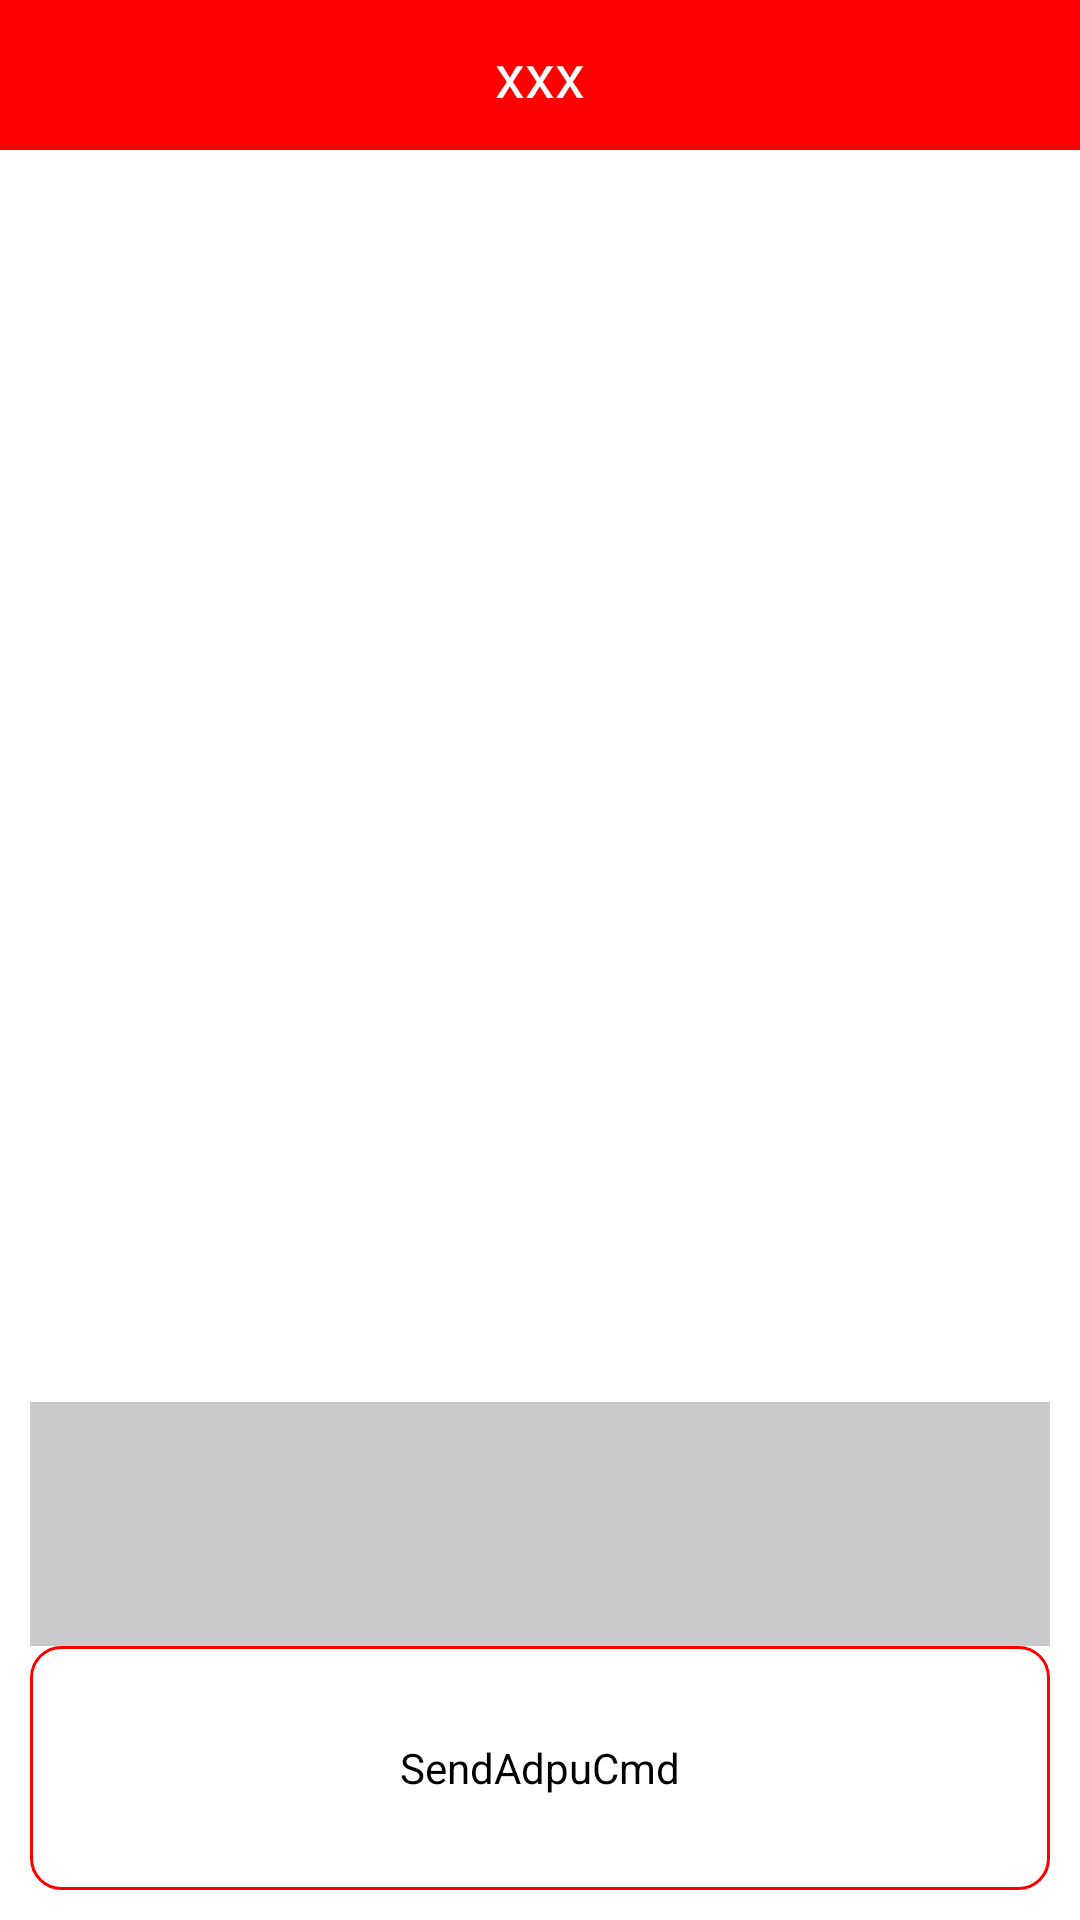

Here is an Android app screen rendered from its layout file. Give the layout XML and the strings, colors and styles it references.
<!-- AndroidManifest.xml: application theme AppTheme -->
<!-- res/layout/activity_psam_test.xml -->
<LinearLayout xmlns:android="http://schemas.android.com/apk/res/android"
    xmlns:tools="http://schemas.android.com/tools"
    android:layout_width="match_parent"
    android:layout_height="match_parent"
    android:orientation="vertical"
    tools:context="com.speedata.kt40helper.PsamTestActivity" >

    <include
        android:id="@+id/lay_title"
        layout="@layout/title" />

    <LinearLayout
        android:layout_width="fill_parent"
        android:layout_height="fill_parent"
        android:layout_marginBottom="10dp"
        android:layout_marginLeft="10dp"
        android:layout_marginRight="10dp"
        android:layout_marginTop="10dp"
        android:orientation="vertical" >

        <TextView
            android:id="@+id/tv_psam_return"
            android:layout_width="fill_parent"
            android:layout_height="fill_parent"
            android:layout_weight="1" />

        <EditText
            android:id="@+id/ev_adpucmd"
            android:layout_width="fill_parent"
            android:layout_height="fill_parent"
            android:layout_weight="3"
            android:background="@color/gray" />

        <Button
            android:id="@+id/btn_psam_send"
            android:layout_width="fill_parent"
            android:layout_height="fill_parent"
            android:layout_weight="3"
            android:background="@drawable/bg_button_rectangle"
            android:text="@string/btn_send_adpu_cmd" />
    </LinearLayout>

</LinearLayout>
<!-- res/layout/title.xml (included above) -->
<RelativeLayout xmlns:android="http://schemas.android.com/apk/res/android"
    xmlns:tools="http://schemas.android.com/tools"
    android:layout_width="fill_parent"
    android:layout_height="wrap_content"
    android:background="@color/red"
    android:orientation="horizontal" >

    <TextView
        android:id="@+id/tv_title"
        android:layout_height="50dp"
        android:layout_width="fill_parent"
        android:gravity="center"
        android:layout_gravity="center"
        android:text="xxx"
        android:textColor="@color/white"
        android:textSize="20dp" />

    <TextView
        android:id="@+id/tv_back"
        android:layout_width="wrap_content"
        android:layout_height="wrap_content"
        android:layout_alignParentLeft="true"
        android:layout_centerVertical="true"
        android:layout_marginLeft="10dp"
        android:drawableStart="@drawable/img_back" />
     <TextView
        android:id="@+id/tv_select_pic"
        android:layout_width="wrap_content"
        android:layout_height="wrap_content"
        android:layout_alignParentRight="true"
        android:layout_centerVertical="true"
        android:layout_marginRight="10dp"
        android:gravity="center_vertical"
        android:text="选择文件"
        android:visibility="invisible"
        android:drawableRight="@drawable/img_select_pic" />

</RelativeLayout>
<!-- resources referenced by this layout -->
<resources>
  <color name="gray">#ffC9CACB</color>
  <color name="red">#ff0000</color>
  <color name="white">#ffffff</color>
  <!-- drawable bg_button_rectangle (drawable) -->
  <?xml version="1.0" encoding="utf-8"?>
  <selector xmlns:android="http://schemas.android.com/apk/res/android">
  
      <item android:state_pressed="true"><shape android:shape="rectangle">
  
              
              <solid android:color="@color/gray" />
              
              
              <corners android:radius="10dip" />
  
              <stroke android:width="1.05dp" android:color="@color/red" />
              
              <padding android:bottom="10dp" android:left="10dp" android:right="10dp" android:top="10dp" />
          </shape></item>
      <item android:state_focused="true"><shape>
              <solid android:color="@color/gray" />
  
              <corners android:radius="10dip" />
  
              <stroke android:width="1.05dp" android:color="@color/red" />
  
              <padding android:bottom="10dp" android:left="10dp" android:right="10dp" android:top="10dp" />
          </shape></item>
      <item><shape android:shape="rectangle">
              <solid android:color="@color/white" />
  
              <corners android:radius="10dip" />
  
              <stroke android:width="1.05dp" android:color="@color/red" />
  
              <padding android:bottom="10dp" android:left="10dp" android:right="10dp" android:top="10dp" />
          </shape></item>
  
  </selector>
  <!-- drawable img_select_pic: png bitmap (drawable-hdpi, 958 bytes) -->
  <string name="btn_send_adpu_cmd">SendAdpuCmd</string>
  <style name="AppTheme" parent="AppBaseTheme">
          
      </style>
  <style name="AppBaseTheme" parent="android:Theme.Light">
          
      </style>
</resources>
